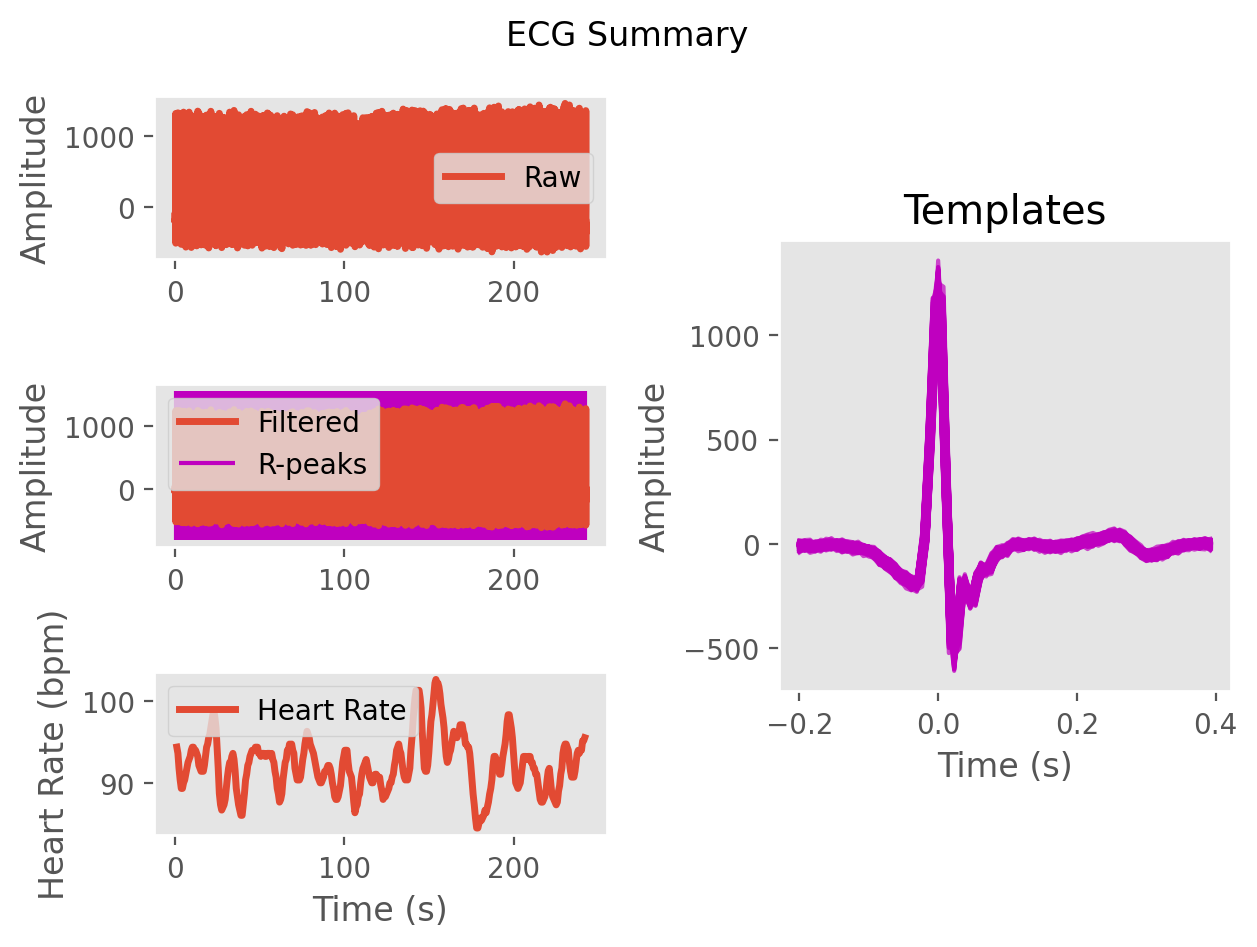

Source data for this figure (header and first rows):
ECG, -7.9632497352661495, 3.7368522141788105, 18.66869434801045, 21.515900535191893, 18.395552963082604, 15.573878497577349, 1.5124711455953772, -4.217582985561354, 19.745107916167456, 45.609708859559866, 51.20798891700817, 46.26578906188581, 29.066104595729477, -3.6962121381093507, -32.9745157884866, -45.40809433353892, -47.93798696058694, -46.06576989470594, -38.71640848677649, -32.21989222472682, -31.152464018111807, -26.773867764750047, -19.585500327579503
Time (s), 0.0, 0.007692, 0.01538, 0.02308, 0.03077, 0.03846, 0.04615, 0.05385, 0.06154, 0.06923, 0.07692, 0.08462, 0.09231, 0.1, 0.1077, 0.1154, 0.1231, 0.1308, 0.1385, 0.1462, 0.1538, 0.1615, 0.1692
Rpeaks, 59, 141, 225, 309, 396, 484, 571, 658, 744, 830, 915, 999, 1083, 1167, 1250, 1332, 1415, 1498, 1581, 1664, 1748, 1832, 1918
IBI Series, 82.0, 84.0, 84.0, 87.0, 88.0, 87.0, 87.0, 86.0, 86.0, 85.0, 84.0, 84.0, 84.0, 83.0, 82.0, 83.0, 83.0, 83.0, 83.0, 84.0, 84.0, 86.0, 85.0
Heart Rate, 1.085, 1.731, 2.377, 3.046, 3.723, 4.392, 5.062, 5.723, 6.385, 7.038, 7.685, 8.331, 8.977, 9.615, 10.25, 10.88, 11.52, 12.16, 12.8, 13.45, 14.09, 14.75, 15.41
